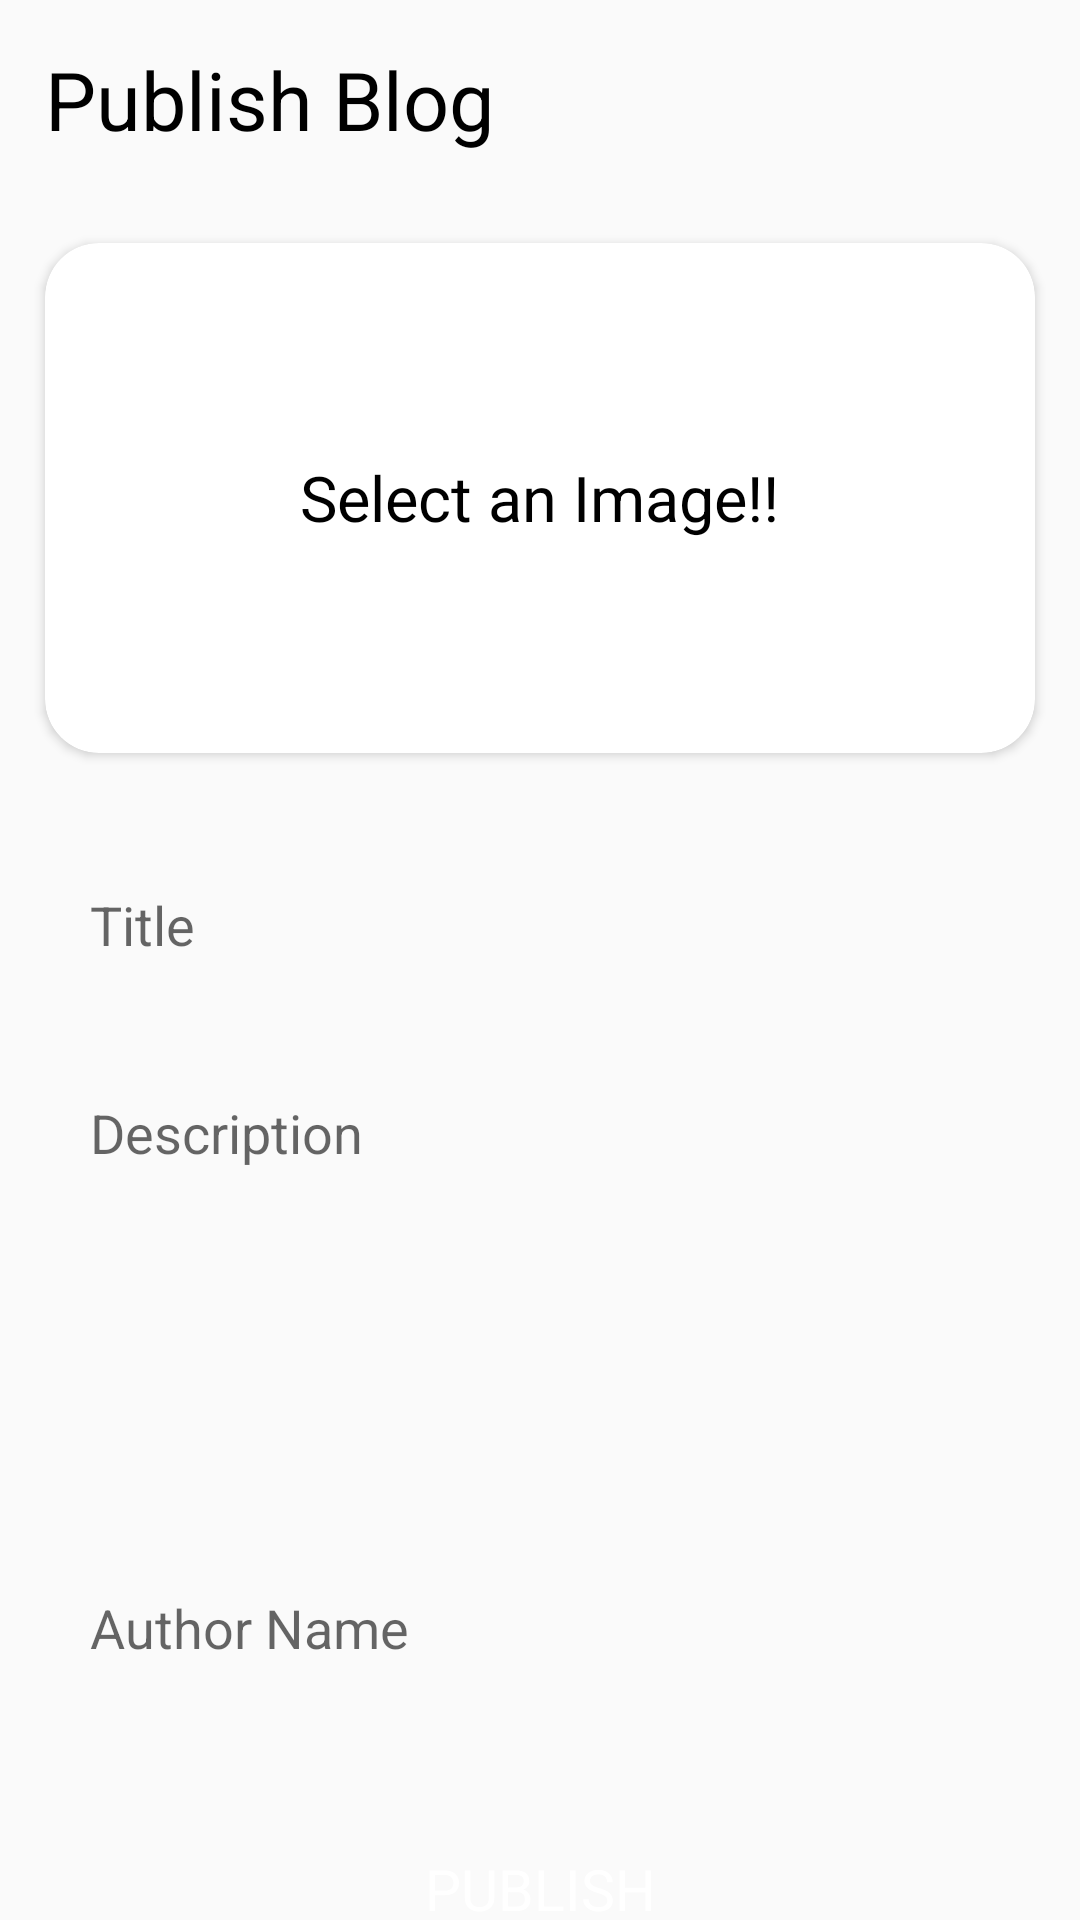

Reconstruct the res/layout file that produces this screen, plus the resources it refers to.
<!-- AndroidManifest.xml: application theme Theme.BlogApplication -->
<!-- res/layout/fragment_publish.xml -->
<?xml version="1.0" encoding="utf-8"?>
<androidx.core.widget.NestedScrollView xmlns:android="http://schemas.android.com/apk/res/android"
    xmlns:app="http://schemas.android.com/apk/res-auto"
    xmlns:tools="http://schemas.android.com/tools"
    android:layout_width="match_parent"
    android:layout_height="match_parent"
    tools:context=".Fragments.Publish">

    <RelativeLayout xmlns:android="http://schemas.android.com/apk/res/android"
        xmlns:app="http://schemas.android.com/apk/res-auto"
        xmlns:tools="http://schemas.android.com/tools"
        android:layout_width="match_parent"
        android:layout_height="match_parent"
        tools:context=".Fragments.Publish">

        <TextView
            android:id="@+id/textView3"
            android:layout_width="wrap_content"
            android:layout_height="wrap_content"
            android:layout_marginStart="15dp"
            android:layout_marginTop="15dp"

            android:text="Publish Blog"
            android:textColor="@color/black"
            android:textSize="27sp" />

        <View
            android:id="@+id/view"
            android:layout_width="40dp"
            android:layout_height="5dp"
            android:layout_below="@id/textView3"
            android:layout_alignStart="@+id/textView3"
            android:background="@drawable/light_bg"
            android:backgroundTint="@color/dark_black" />

        <LinearLayout
            android:layout_width="match_parent"
            android:layout_height="match_parent"
            android:layout_below="@id/view"
            android:layout_marginTop="10dp"
            android:orientation="vertical">

            <androidx.cardview.widget.CardView
                android:layout_width="match_parent"
                android:layout_height="wrap_content"
                android:layout_margin="15dp"
                android:layout_marginStart="15dp"
                android:layout_marginTop="15dp"
                android:layout_marginEnd="15dp"
                android:layout_marginBottom="15dp"
                android:background="@drawable/stroke_bg"
                app:cardCornerRadius="18dp">

                <ImageView
                    android:id="@+id/img_thumbnail"
                    android:layout_width="wrap_content"
                    android:layout_height="170dp"
                    android:scaleType="centerCrop"
                    android:visibility="invisible"
                    tools:src="@tools:sample/backgrounds/scenic" />

                <View
                    android:id="@+id/view2"
                    android:layout_width="wrap_content"
                    android:layout_height="170dp"
                    android:background="@drawable/stroke_bg" />

                <TextView
                    android:id="@+id/b_selectImage"
                    android:layout_width="wrap_content"
                    android:layout_height="wrap_content"
                    android:layout_gravity="center"
                    android:text="Select an Image!!"
                    android:textColor="@color/black"
                    android:textSize="21sp" />
            </androidx.cardview.widget.CardView>

            <EditText
                android:id="@+id/b_tittle"
                android:layout_width="match_parent"
                android:layout_height="wrap_content"
                android:layout_margin="15dp"
                android:background="@drawable/light_bg"
                android:ems="10"
                android:hint="Title"
                android:inputType="textPersonName"
                android:padding="15dp"
                android:textColor="@color/black" />

            <EditText
                android:id="@+id/b_desc"
                android:layout_width="match_parent"
                android:layout_height="wrap_content"
                android:layout_marginStart="15dp"
                android:layout_marginEnd="15dp"
                android:layout_marginBottom="15dp"
                android:background="@drawable/light_bg"
                android:ems="10"
                android:gravity="start"
                android:hint="Description"
                android:inputType="textPersonName"
                android:minHeight="150dp"
                android:padding="15dp"
                android:textColor="@color/black" />

            <EditText
                android:id="@+id/b_author"
                android:layout_width="match_parent"
                android:layout_height="wrap_content"
                android:layout_marginStart="15dp"
                android:layout_marginEnd="15dp"
                android:layout_marginBottom="15dp"
                android:background="@drawable/light_bg"
                android:ems="10"
                android:hint="Author Name"
                android:inputType="textPersonName"
                android:padding="15dp"
                android:textColor="@color/black" />

            <TextView
                android:id="@+id/btn_publish"
                android:layout_width="250dp"
                android:layout_height="60dp"
                android:layout_gravity="center"
                android:layout_marginTop="15dp"
                android:layout_marginBottom="10dp"
                android:background="@drawable/light_bg"
                android:backgroundTint="@color/black"
                android:gravity="center"
                android:text="PUBLISH"
                android:textColor="@color/white"
                android:textSize="19sp" />

        </LinearLayout>

    </RelativeLayout>
</androidx.core.widget.NestedScrollView>
<!-- resources referenced by this layout -->
<resources>
  <color name="black">#FF000000</color>
  <color name="dark_black">#1C1C1C</color>
  <color name="white">#FFFFFFFF</color>
  <style name="Theme.BlogApplication" parent="Theme.AppCompat.Light.NoActionBar">
          
      </style>
</resources>
